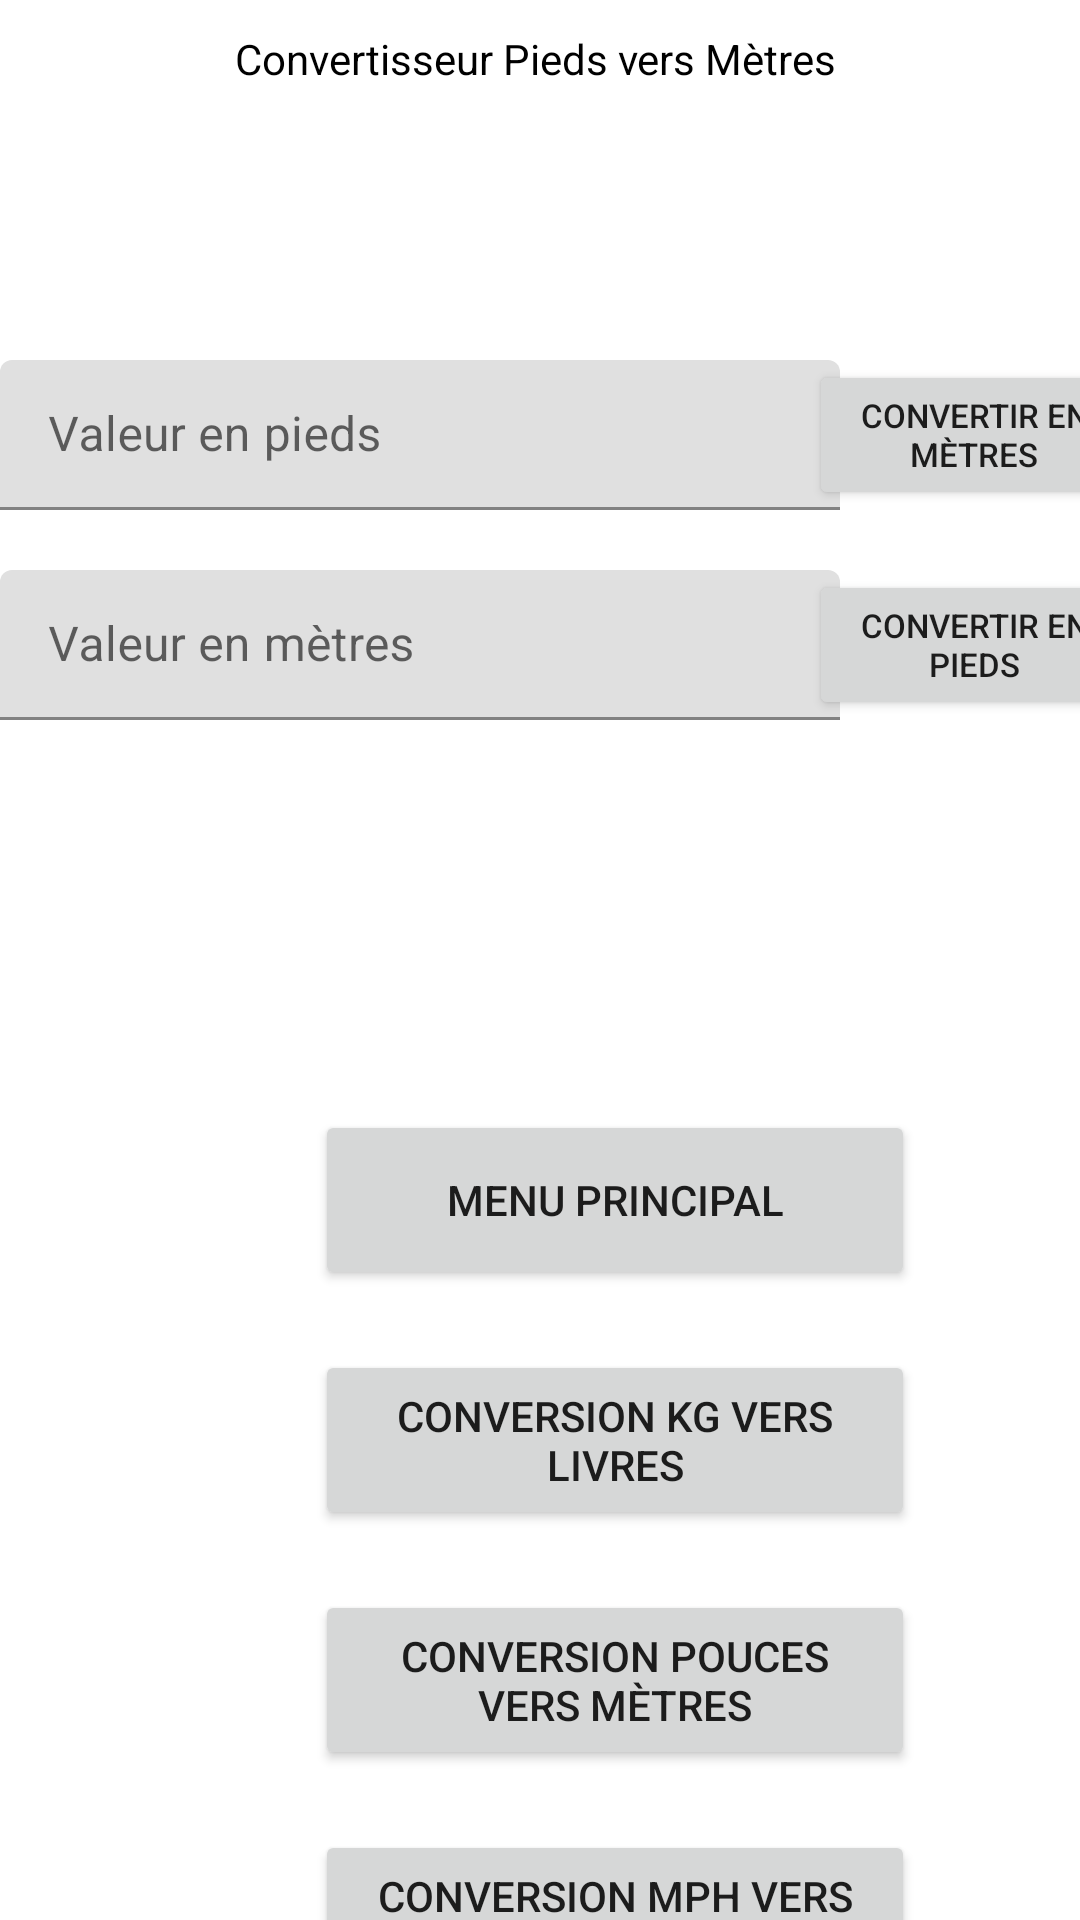

Android layout source for this screen:
<!-- AndroidManifest.xml: application theme Theme.Convertor_exo3 -->
<!-- res/layout/activity_pieds.xml -->
<?xml version="1.0" encoding="utf-8"?>
<androidx.constraintlayout.widget.ConstraintLayout xmlns:android="http://schemas.android.com/apk/res/android"
    xmlns:app="http://schemas.android.com/apk/res-auto"
    xmlns:tools="http://schemas.android.com/tools"
    android:id="@+id/piedsLayout"
    android:layout_width="match_parent"
    android:layout_height="match_parent"
    tools:context=".PiedsActivity">

    <Button
        android:id="@+id/buttonPiedsToKg"
        android:layout_width="200dp"
        android:layout_height="60dp"
        android:layout_marginStart="105dp"
        android:layout_marginTop="20dp"
        android:layout_marginEnd="105dp"
        android:text="Conversion Kg vers Livres"
        app:layout_constraintEnd_toEndOf="parent"
        app:layout_constraintHorizontal_bias="0.0"
        app:layout_constraintStart_toStartOf="parent"
        app:layout_constraintTop_toBottomOf="@+id/buttonPiedsToMain" />

    <Button
        android:id="@+id/buttonPiedsToSpeed"
        android:layout_width="200dp"
        android:layout_height="60dp"
        android:layout_marginStart="105dp"
        android:layout_marginTop="20dp"
        android:layout_marginEnd="105dp"
        android:text="Conversion mph vers kmh"
        app:layout_constraintEnd_toEndOf="parent"
        app:layout_constraintHorizontal_bias="0.0"
        app:layout_constraintStart_toStartOf="parent"
        app:layout_constraintTop_toBottomOf="@+id/buttonPiedsToPouces" />

    <com.google.android.material.textfield.TextInputLayout
        android:id="@+id/inputLayoutSpeed1"
        android:layout_width="280dp"
        android:layout_height="50dp"
        android:layout_marginTop="80dp"
        app:layout_constraintStart_toStartOf="parent"
        app:layout_constraintTop_toBottomOf="@+id/textViewPiedsTitre">

        <com.google.android.material.textfield.TextInputEditText
            android:id="@+id/inputEditSpeed1"
            android:layout_width="match_parent"
            android:layout_height="wrap_content"
            android:hint="Valeur en pieds" />
    </com.google.android.material.textfield.TextInputLayout>

    <Button
        android:id="@+id/buttonPiedsToMain"
        android:layout_width="200dp"
        android:layout_height="60dp"
        android:layout_marginStart="105dp"
        android:layout_marginTop="130dp"
        android:layout_marginEnd="105dp"
        android:text="Menu principal"
        app:layout_constraintEnd_toEndOf="parent"
        app:layout_constraintHorizontal_bias="0.0"
        app:layout_constraintStart_toStartOf="parent"
        app:layout_constraintTop_toBottomOf="@+id/buttonPiedsConvertToPieds" />

    <Button
        android:id="@+id/buttonPiedsToPouces"
        android:layout_width="200dp"
        android:layout_height="60dp"
        android:layout_marginStart="105dp"
        android:layout_marginTop="20dp"
        android:layout_marginEnd="105dp"
        android:text="Conversion Pouces vers Mètres"
        app:layout_constraintEnd_toEndOf="parent"
        app:layout_constraintHorizontal_bias="0.0"
        app:layout_constraintStart_toStartOf="parent"
        app:layout_constraintTop_toBottomOf="@+id/buttonPiedsToKg" />

    <Button
        android:id="@+id/buttonPiedsConvertToMetres"
        android:layout_width="110dp"
        android:layout_height="50dp"
        android:layout_marginStart="15dp"
        android:layout_marginTop="80dp"
        android:layout_marginEnd="6dp"
        android:text="Convertir en mètres"
        android:textSize="11dp"
        app:layout_constraintEnd_toEndOf="parent"
        app:layout_constraintStart_toEndOf="@+id/inputLayoutSpeed1"
        app:layout_constraintTop_toBottomOf="@+id/textViewPiedsTitre" />

    <Button
        android:id="@+id/buttonPiedsConvertToPieds"
        android:layout_width="110dp"
        android:layout_height="50dp"
        android:layout_marginStart="15dp"
        android:layout_marginTop="20dp"
        android:layout_marginEnd="6dp"
        android:text="Convertir en pieds"
        android:textSize="11sp"
        app:layout_constraintEnd_toEndOf="parent"
        app:layout_constraintStart_toEndOf="@+id/inputLayoutSpeed2"
        app:layout_constraintTop_toBottomOf="@+id/buttonPiedsConvertToMetres" />

    <TextView
        android:id="@+id/textViewPiedsTitre"
        android:layout_width="300dp"
        android:layout_height="30dp"
        android:layout_marginStart="55dp"
        android:layout_marginTop="10dp"
        android:layout_marginEnd="55dp"
        android:text="Convertisseur Pieds vers Mètres "
        android:textAlignment="center"
        android:textColor="@color/black"
        app:layout_constraintEnd_toEndOf="parent"
        app:layout_constraintStart_toStartOf="parent"
        app:layout_constraintTop_toTopOf="parent" />

    <com.google.android.material.textfield.TextInputLayout
        android:id="@+id/inputLayoutSpeed2"
        android:layout_width="280dp"
        android:layout_height="50dp"
        android:layout_marginTop="20dp"
        app:layout_constraintStart_toStartOf="parent"
        app:layout_constraintTop_toBottomOf="@+id/inputLayoutSpeed1">

        <com.google.android.material.textfield.TextInputEditText
            android:id="@+id/inputEditSpeed2"
            android:layout_width="match_parent"
            android:layout_height="wrap_content"
            android:hint="Valeur en mètres" />
    </com.google.android.material.textfield.TextInputLayout>

</androidx.constraintlayout.widget.ConstraintLayout>
<!-- resources referenced by this layout -->
<resources>
  <style name="Theme.Convertor_exo3" parent="Theme.MaterialComponents.DayNight.DarkActionBar">
          
          <item name="colorPrimary">@color/purple_500</item>
          <item name="colorPrimaryVariant">@color/purple_700</item>
          <item name="colorOnPrimary">@color/white</item>
          
          <item name="colorSecondary">@color/teal_200</item>
          <item name="colorSecondaryVariant">@color/teal_700</item>
          <item name="colorOnSecondary">@color/black</item>
          
          <item name="android:statusBarColor">?attr/colorPrimaryVariant</item>
          
      </style>
  <!-- not gathered from this repository: default colours our renderer supplied (Android Studio template values) -->
  <color name="purple_500">#FF6200EE</color>
  <color name="purple_700">#FF3700B3</color>
  <color name="teal_200">#FF03DAC5</color>
  <color name="teal_700">#FF018786</color>
  <color name="black">#FF000000</color>
  <color name="white">#FFFFFFFF</color>
</resources>
